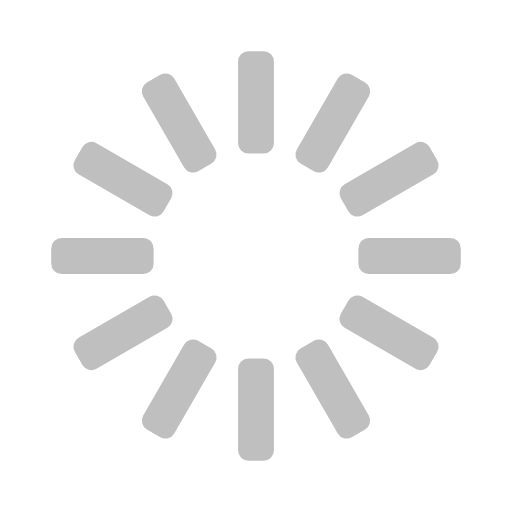
t = 0.00 s
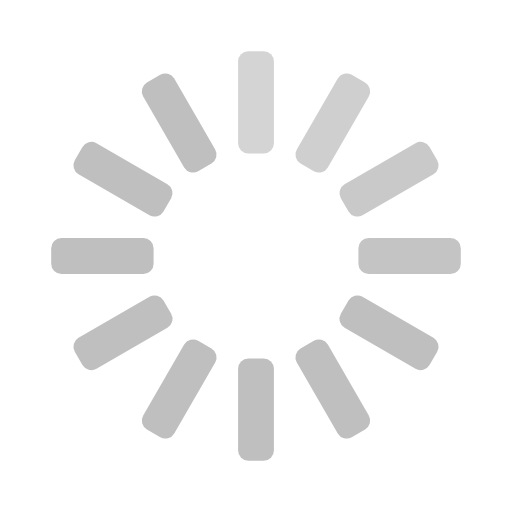
t = 0.33 s
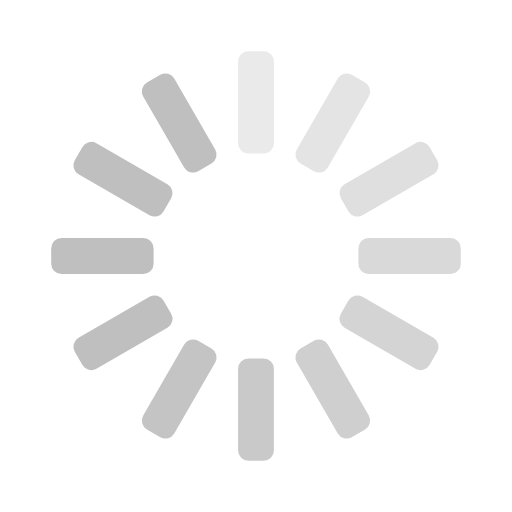
t = 0.67 s
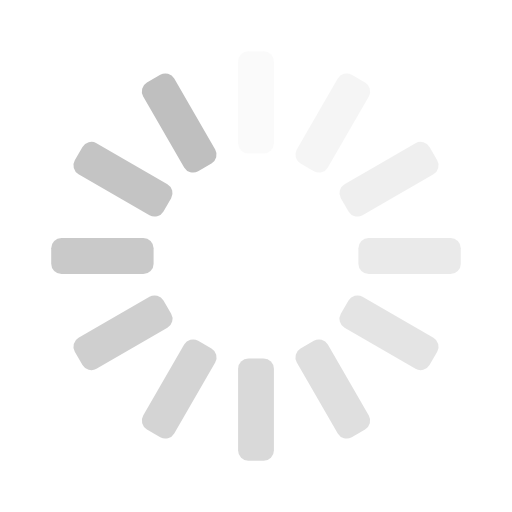
t = 0.92 s
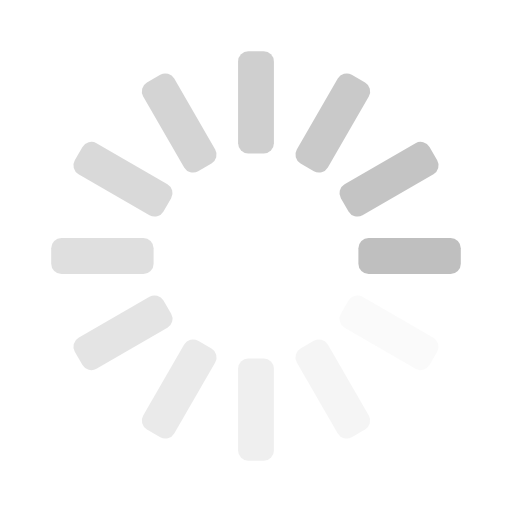
t = 1.25 s
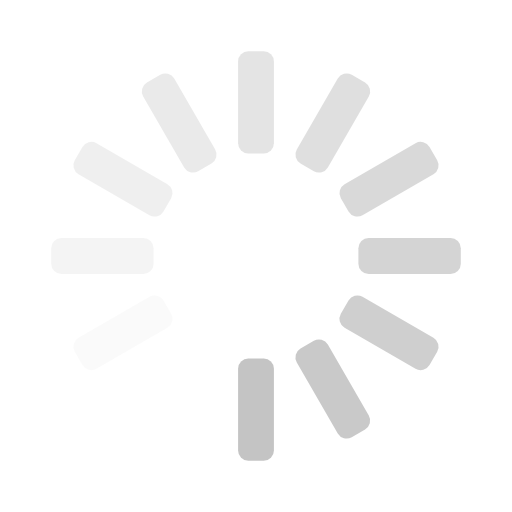
t = 1.58 s

The animated SVG that drew these frames (rendered in a browser with its animation timeline set to each time). Animation: 12 SMIL elements (animate=12); one cycle of 1.92 s, repeats indefinitely.

<svg width='40px' height='40px' xmlns="http://www.w3.org/2000/svg" viewBox="0 0 100 100" preserveAspectRatio="xMidYMid" class="uil-default"><rect x="0" y="0" width="100" height="100" fill="none" class="bk"></rect><rect  x='46.5' y='40' width='7' height='20' rx='2' ry='2' fill='#bfbfbf' transform='rotate(0 50 50) translate(0 -30)'>  <animate attributeName='opacity' from='1' to='0' dur='1s' begin='0s' repeatCount='indefinite'/></rect><rect  x='46.5' y='40' width='7' height='20' rx='2' ry='2' fill='#bfbfbf' transform='rotate(30 50 50) translate(0 -30)'>  <animate attributeName='opacity' from='1' to='0' dur='1s' begin='0.08333333333333333s' repeatCount='indefinite'/></rect><rect  x='46.5' y='40' width='7' height='20' rx='2' ry='2' fill='#bfbfbf' transform='rotate(60 50 50) translate(0 -30)'>  <animate attributeName='opacity' from='1' to='0' dur='1s' begin='0.16666666666666666s' repeatCount='indefinite'/></rect><rect  x='46.5' y='40' width='7' height='20' rx='2' ry='2' fill='#bfbfbf' transform='rotate(90 50 50) translate(0 -30)'>  <animate attributeName='opacity' from='1' to='0' dur='1s' begin='0.25s' repeatCount='indefinite'/></rect><rect  x='46.5' y='40' width='7' height='20' rx='2' ry='2' fill='#bfbfbf' transform='rotate(120 50 50) translate(0 -30)'>  <animate attributeName='opacity' from='1' to='0' dur='1s' begin='0.3333333333333333s' repeatCount='indefinite'/></rect><rect  x='46.5' y='40' width='7' height='20' rx='2' ry='2' fill='#bfbfbf' transform='rotate(150 50 50) translate(0 -30)'>  <animate attributeName='opacity' from='1' to='0' dur='1s' begin='0.4166666666666667s' repeatCount='indefinite'/></rect><rect  x='46.5' y='40' width='7' height='20' rx='2' ry='2' fill='#bfbfbf' transform='rotate(180 50 50) translate(0 -30)'>  <animate attributeName='opacity' from='1' to='0' dur='1s' begin='0.5s' repeatCount='indefinite'/></rect><rect  x='46.5' y='40' width='7' height='20' rx='2' ry='2' fill='#bfbfbf' transform='rotate(210 50 50) translate(0 -30)'>  <animate attributeName='opacity' from='1' to='0' dur='1s' begin='0.5833333333333334s' repeatCount='indefinite'/></rect><rect  x='46.5' y='40' width='7' height='20' rx='2' ry='2' fill='#bfbfbf' transform='rotate(240 50 50) translate(0 -30)'>  <animate attributeName='opacity' from='1' to='0' dur='1s' begin='0.6666666666666666s' repeatCount='indefinite'/></rect><rect  x='46.5' y='40' width='7' height='20' rx='2' ry='2' fill='#bfbfbf' transform='rotate(270 50 50) translate(0 -30)'>  <animate attributeName='opacity' from='1' to='0' dur='1s' begin='0.75s' repeatCount='indefinite'/></rect><rect  x='46.5' y='40' width='7' height='20' rx='2' ry='2' fill='#bfbfbf' transform='rotate(300 50 50) translate(0 -30)'>  <animate attributeName='opacity' from='1' to='0' dur='1s' begin='0.8333333333333334s' repeatCount='indefinite'/></rect><rect  x='46.5' y='40' width='7' height='20' rx='2' ry='2' fill='#bfbfbf' transform='rotate(330 50 50) translate(0 -30)'>  <animate attributeName='opacity' from='1' to='0' dur='1s' begin='0.9166666666666666s' repeatCount='indefinite'/></rect></svg>
